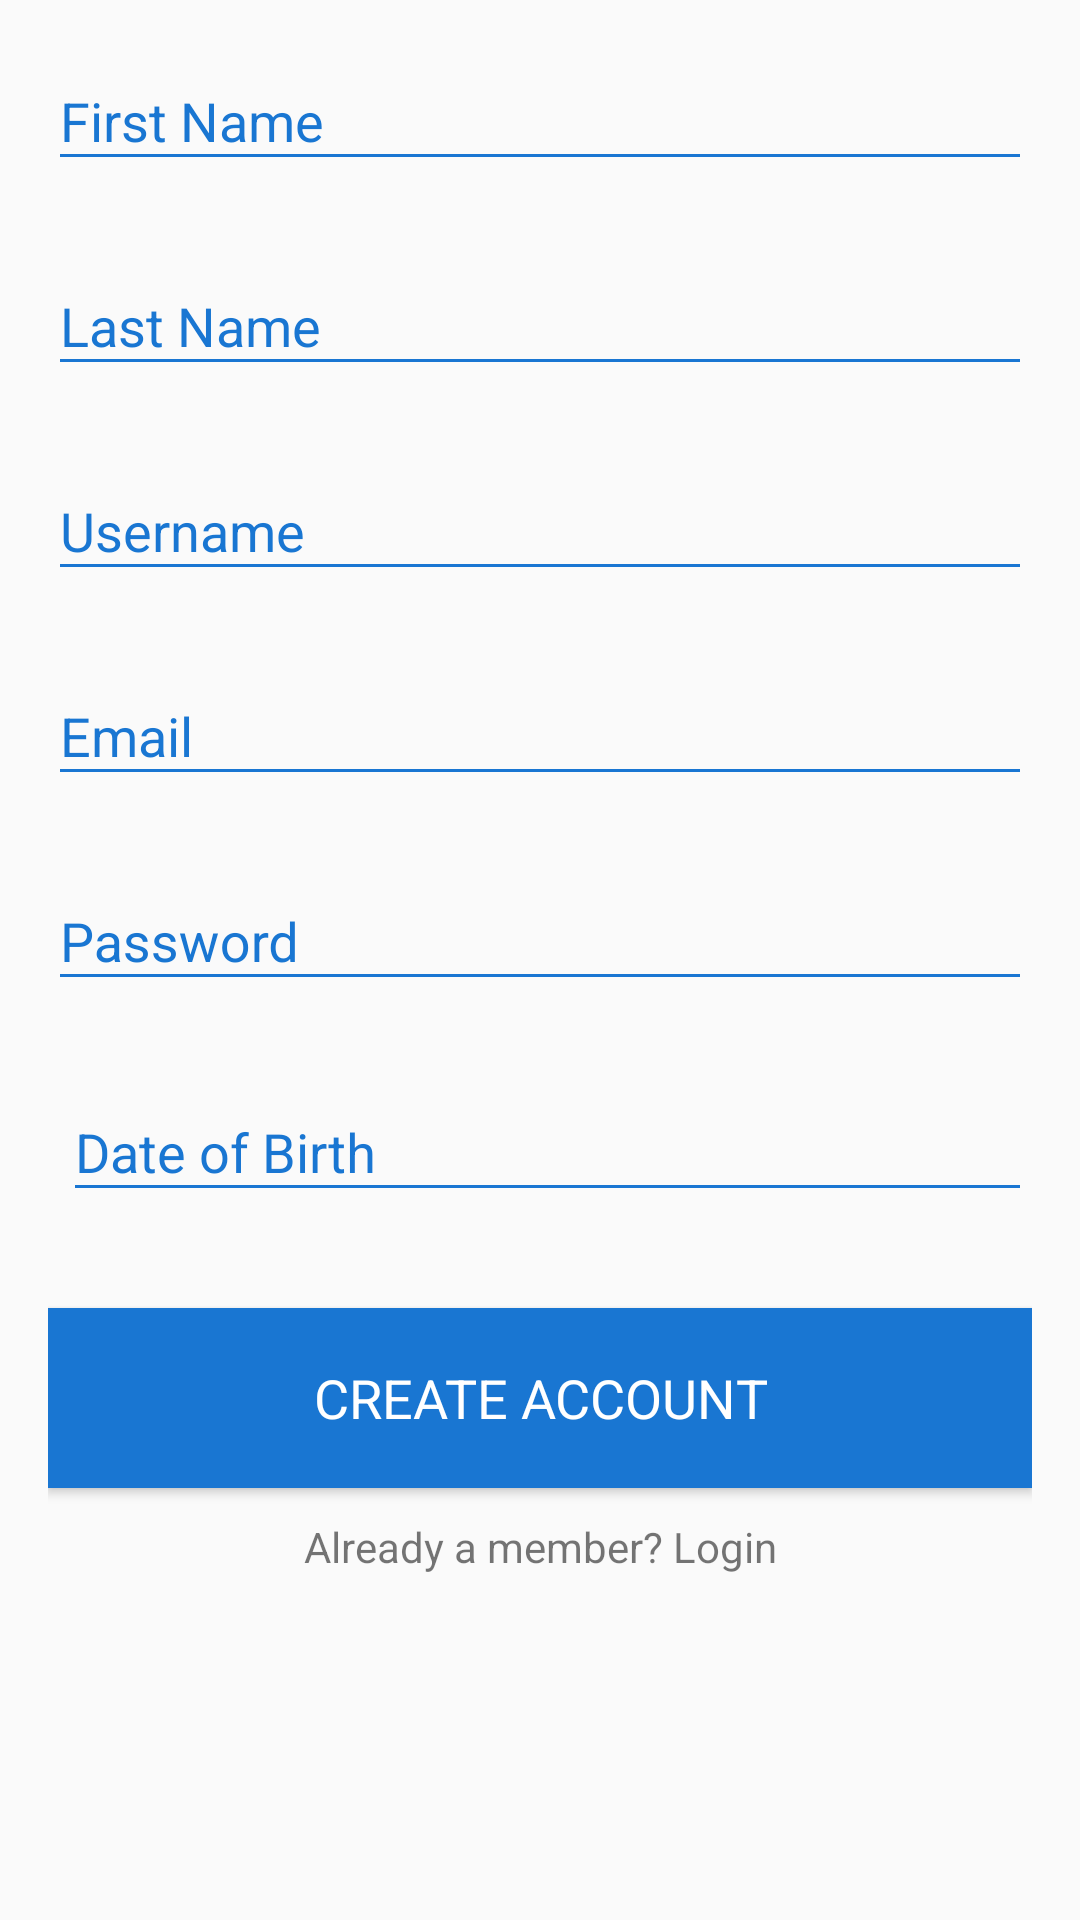

The Android layout XML behind this screen, and the referenced resources:
<!-- AndroidManifest.xml: application theme AppTheme -->
<!-- res/layout/activity_signup.xml -->
<?xml version="1.0" encoding="utf-8"?>
<RelativeLayout xmlns:android="http://schemas.android.com/apk/res/android"
    xmlns:app="http://schemas.android.com/apk/res-auto"
    xmlns:tools="http://schemas.android.com/tools"
    android:layout_width="match_parent"
    android:layout_height="match_parent"
    tools:context="com.sk.ozoneplus.SignupActivity">

    <LinearLayout
        android:layout_width="match_parent"
        android:layout_height="match_parent"
        android:layout_alignParentLeft="true"
        android:layout_alignParentStart="true"
        android:layout_alignParentTop="true"
        android:orientation="vertical"
        android:paddingLeft="16dp"
        android:paddingRight="16dp">

        

        
        <android.support.design.widget.TextInputLayout
            android:layout_width="match_parent"
            android:layout_height="wrap_content"
            android:layout_marginBottom="8dp"
            android:layout_marginTop="8dp"
            android:textColorHint="@color/colorPrimaryDark">

            <EditText
                android:id="@+id/f_name"
                style="@style/CustomEditText"
                android:layout_width="match_parent"
                android:layout_height="wrap_content"
                android:hint="First Name"
                android:inputType="textCapWords" />
        </android.support.design.widget.TextInputLayout>

        <android.support.design.widget.TextInputLayout
            android:layout_width="match_parent"
            android:layout_height="wrap_content"
            android:layout_marginBottom="8dp"
            android:layout_marginTop="8dp"
            android:textColorHint="@color/colorPrimaryDark">

            <EditText
                android:id="@+id/l_name"
                style="@style/CustomEditText"
                android:layout_width="match_parent"
                android:layout_height="wrap_content"
                android:hint="Last Name"
                android:inputType="textCapWords" />
        </android.support.design.widget.TextInputLayout>

        <android.support.design.widget.TextInputLayout
            android:layout_width="match_parent"
            android:layout_height="wrap_content"
            android:layout_marginBottom="8dp"
            android:layout_marginTop="8dp"
            android:textColorHint="@color/colorPrimaryDark">

            <EditText
                android:id="@+id/username_txt"
                style="@style/CustomEditText"
                android:layout_width="match_parent"
                android:layout_height="wrap_content"
                android:hint="Username"
                android:inputType="textCapWords" />
        </android.support.design.widget.TextInputLayout>

        <android.support.design.widget.TextInputLayout
            android:layout_width="match_parent"
            android:layout_height="wrap_content"
            android:layout_marginBottom="8dp"
            android:layout_marginTop="8dp"
            android:textColorHint="@color/colorPrimaryDark">

            <EditText
                android:id="@+id/email"
                style="@style/CustomEditText"
                android:layout_width="match_parent"
                android:layout_height="wrap_content"
                android:hint="Email"
                android:inputType="textEmailAddress" />
        </android.support.design.widget.TextInputLayout>

        
        <android.support.design.widget.TextInputLayout
            android:layout_width="match_parent"
            android:layout_height="wrap_content"
            android:layout_marginBottom="8dp"
            android:layout_marginTop="8dp"
            android:textColorHint="@color/colorPrimaryDark">

            <EditText
                android:id="@+id/input_password"
                style="@style/CustomEditText"
                android:layout_width="match_parent"
                android:layout_height="wrap_content"
                android:hint="Password"
                android:inputType="textPassword" />
        </android.support.design.widget.TextInputLayout>

        <android.support.design.widget.TextInputLayout
            android:layout_width="match_parent"
            android:layout_height="wrap_content"
            android:layout_marginBottom="8dp"
            android:layout_marginLeft="5dp"
            android:layout_marginTop="10dp"
            android:gravity="center"
            android:textColorHint="@color/colorPrimaryDark">

            <EditText
                android:id="@+id/date_picker"
                style="@style/CustomEditText"
                android:layout_width="match_parent"
                android:layout_height="wrap_content"
                android:focusable="false"
                android:hint="Date of Birth "
                android:inputType="date" />

        </android.support.design.widget.TextInputLayout>

        
        <Button
            android:id="@+id/btn_signup"
            style="@style/CustomLargeButton"
            android:layout_width="fill_parent"
            android:layout_height="wrap_content"
            android:layout_marginBottom="10dp"
            android:layout_marginTop="24dp"
            android:text="Create Account" />

        <TextView
            android:id="@+id/link_login"
            android:layout_width="fill_parent"
            android:layout_height="wrap_content"
            android:layout_marginBottom="24dp"
            android:gravity="center"
            android:text="Already a member? Login" />
    </LinearLayout>

</RelativeLayout>
<!-- resources referenced by this layout -->
<resources>
  <color name="colorPrimaryDark">#1976D2</color>
  <style name="CustomEditText" parent="android:Widget.EditText">
          <item name="android:textColor">@color/colorPrimaryDark</item>
          <item name="android:backgroundTint" tools:targetApi="lollipop">@color/colorPrimaryDark
          </item>
          <item name="android:textColorHint">@color/colorPrimary</item>
          <item name="android:maxLines">1</item>
          <item name="android:fontFamily" tools:targetApi="jelly_bean">sans-serif</item>
      </style>
  <style name="CustomLargeButton" parent="android:Widget.Button">
          <item name="android:height">60dp</item>
          <item name="android:textAllCaps">true</item>
          <item name="android:textAppearance">@style/TextAppearance.AppCompat.Medium</item>
          <item name="android:textColor">@android:color/white</item>
          <item name="android:background">@color/colorPrimaryDark</item>
      </style>
  <style name="AppTheme" parent="Theme.AppCompat.Light.NoActionBar">
          
          <item name="colorPrimary">@color/colorPrimary</item>
          <item name="colorPrimaryDark">@color/colorPrimaryDark</item>
          <item name="colorAccent">@color/colorAccent</item>
      </style>
  <color name="colorPrimary">#2196F3</color>
  <color name="colorAccent">#03A9F4</color>
</resources>
